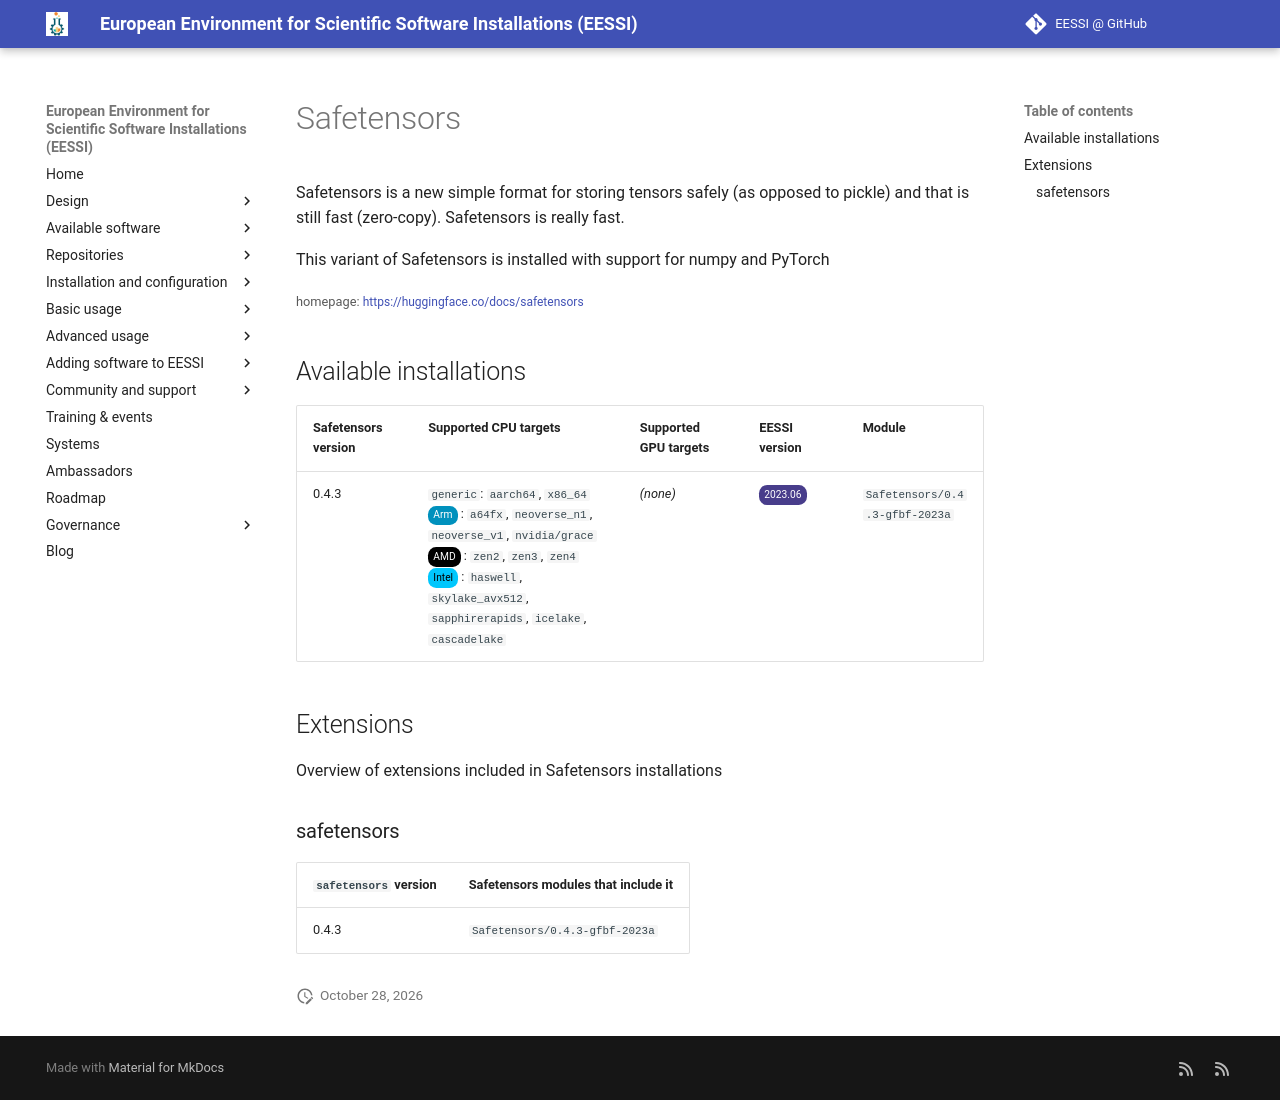

repository: EESSI/docs · page: available_software/detail/Safetensors/index.html · generator: mkdocs

---
json_ld:
  '@context': https://schema.org
  '@type': SoftwareApplication
  applicationCategory: DeveloperApplication
  description: 'Safetensors is a new simple format for storing tensors safely (as
    opposed to

    pickle) and that is still fast (zero-copy). Safetensors is really fast.


    This variant of Safetensors is installed with support for numpy and PyTorch

    '
  license: Not confirmed
  name: Safetensors
  offers:
    '@type': Offer
    price: 0
  operatingSystem: LINUX
  review:
    '@type': Review
    author:
      '@type': Organization
      name: EESSI
    reviewBody: Application has been successfully made available on all architectures
      supported by EESSI
    reviewRating:
      '@type': Rating
      ratingValue: 5
  softwareRequirements: See https://www.eessi.io/docs/ for how to make EESSI available
    on your system
  softwareVersion: '[''0.4.3'']'
  url: https://huggingface.co/docs/safetensors
---
# Safetensors


Safetensors is a new simple format for storing tensors safely (as opposed to
pickle) and that is still fast (zero-copy). Safetensors is really fast.

This variant of Safetensors is installed with support for numpy and PyTorch


<small>homepage: </small><span class="software-link">[https://huggingface.co/docs/safetensors](https://huggingface.co/docs/safetensors)</span>

## Available installations


|Safetensors version|Supported CPU targets|Supported GPU targets|EESSI version|Module|
| --- | --- | --- | --- | --- |
|0.4.3|`generic`: `aarch64`, `x86_64`<br/><span class="software-cpu-arm">Arm</span>: `a64fx`, `neoverse_n1`, `neoverse_v1`, `nvidia/grace`<br/><span class="software-cpu-amd">AMD</span>: `zen2`, `zen3`, `zen4`<br/><span class="software-cpu-intel">Intel</span>: `haswell`, `skylake_avx512`, `sapphirerapids`, `icelake`, `cascadelake`<br/>|*(none)*|<span class="software-eessi-version-202306">2023.06</span>|`Safetensors/0.4.3-gfbf-2023a`|

## Extensions

Overview of extensions included in Safetensors installations


### safetensors


|`safetensors` version|Safetensors modules that include it|
| --- | --- |
|0.4.3|`Safetensors/0.4.3-gfbf-2023a`|
